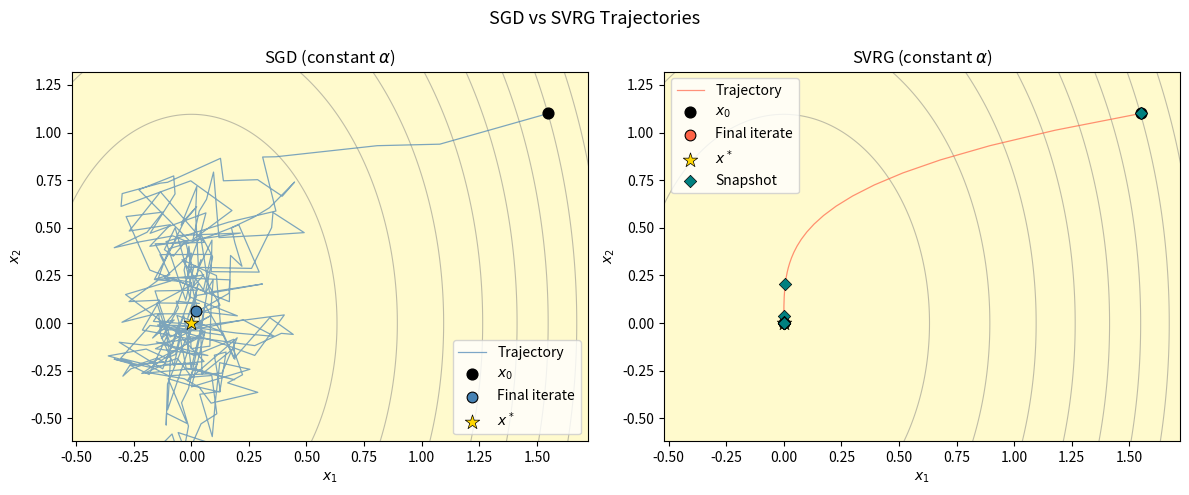

Recreate this plot in Python.
import numpy as np
import matplotlib.pyplot as plt

np.random.seed(7)

# Problem Setup 
H = np.diag([3.0, 1.0])
n = 40
sigma = 1.2

noise_vecs = np.random.randn(n, 2) * sigma
noise_vecs -= noise_vecs.mean(0)

def grad_fi(x, i):
    return H @ x + noise_vecs[i]

def full_grad(x):
    return H @ x

# Algorithms
def run_sgd(x0, alpha, n_steps, seed=0):
    rng = np.random.default_rng(seed)
    x = x0.copy()
    traj = [x.copy()]
    for _ in range(n_steps):
        i = rng.integers(n)
        x = x - alpha * grad_fi(x, i)
        traj.append(x.copy())
    return np.array(traj)

def run_svrg(x0, alpha, m, n_epochs, seed=0):
    rng = np.random.default_rng(seed)
    x_tilde = x0.copy()
    traj  = [x0.copy()]
    snaps = [x0.copy()]
    for _ in range(n_epochs):
        g_tilde = full_grad(x_tilde)
        x = x_tilde.copy()
        for _ in range(m):
            i = rng.integers(n)
            g = grad_fi(x, i) - grad_fi(x_tilde, i) + g_tilde
            x = x - alpha * g
            traj.append(x.copy())
        x_tilde = x.copy()
        snaps.append(x_tilde.copy())
    return np.array(traj), np.array(snaps)

# Run
x0 = np.array([1.55, 1.10])
alpha_sgd = 0.10
alpha_svrg = 0.08
m_inner = 20
n_epochs = 14
n_sgd = m_inner * n_epochs

sgd_traj = run_sgd(x0, alpha_sgd, n_sgd, seed=5)
svrg_traj, snap_pts = run_svrg(x0, alpha_svrg, m_inner, n_epochs, seed=5)

# Contour Grid
x1g = np.linspace(-0.55, 1.75, 400)
x2g = np.linspace(-0.65, 1.35, 400)
X1, X2 = np.meshgrid(x1g, x2g)
Fv = 0.5 * (3*X1**2 + X2**2)

# Plotting 
fig, (ax1, ax2) = plt.subplots(1, 2, figsize=(12, 5))

for ax, traj, title, line_color in [
    (ax1, sgd_traj, 'SGD (constant $\\alpha$)', 'steelblue'),
    (ax2, svrg_traj, 'SVRG (constant $\\alpha$)', 'tomato')]:

    ax.contour(X1, X2, Fv, levels=10, colors='gray', linewidths=0.8, alpha=0.5)

    # Trajectory
    ax.plot(traj[:, 0], traj[:, 1], lw=0.9, alpha=0.7, color=line_color, label='Trajectory')

    # Start / End / Optimum
    ax.scatter(*traj[0], s=60, color='black', zorder=5, label=r'$x_0$')
    ax.scatter(*traj[-1], s=60, color=line_color, zorder=5, ec='black', lw=0.8, label='Final iterate')
    ax.scatter(0, 0, s=120, color='gold', marker='*', zorder=6, ec='black', lw=0.5, label=r'$x^*$')

    ax.set_xlim(-0.52, 1.72)
    ax.set_ylim(-0.62, 1.32)
    ax.set_xlabel(r'$x_1$')
    ax.set_ylabel(r'$x_2$')
    ax.set_facecolor('lemonchiffon')
    ax.set_title(title)

    ax.legend(frameon=True)

# SVRG: mark epoch snapshots (with label only once)
for i, pt in enumerate(snap_pts):
    ax2.scatter(*pt, s=40, color='teal', marker='D', zorder=7, ec='black', lw=0.5, label='Snapshot' if i == 0 else None)

ax2.legend(frameon=True)

plt.suptitle('SGD vs SVRG Trajectories', fontsize=13)
plt.tight_layout()
plt.savefig('variance_reduction_trajectory.png', dpi=150, facecolor='lightsteelblue')
print("Done")
